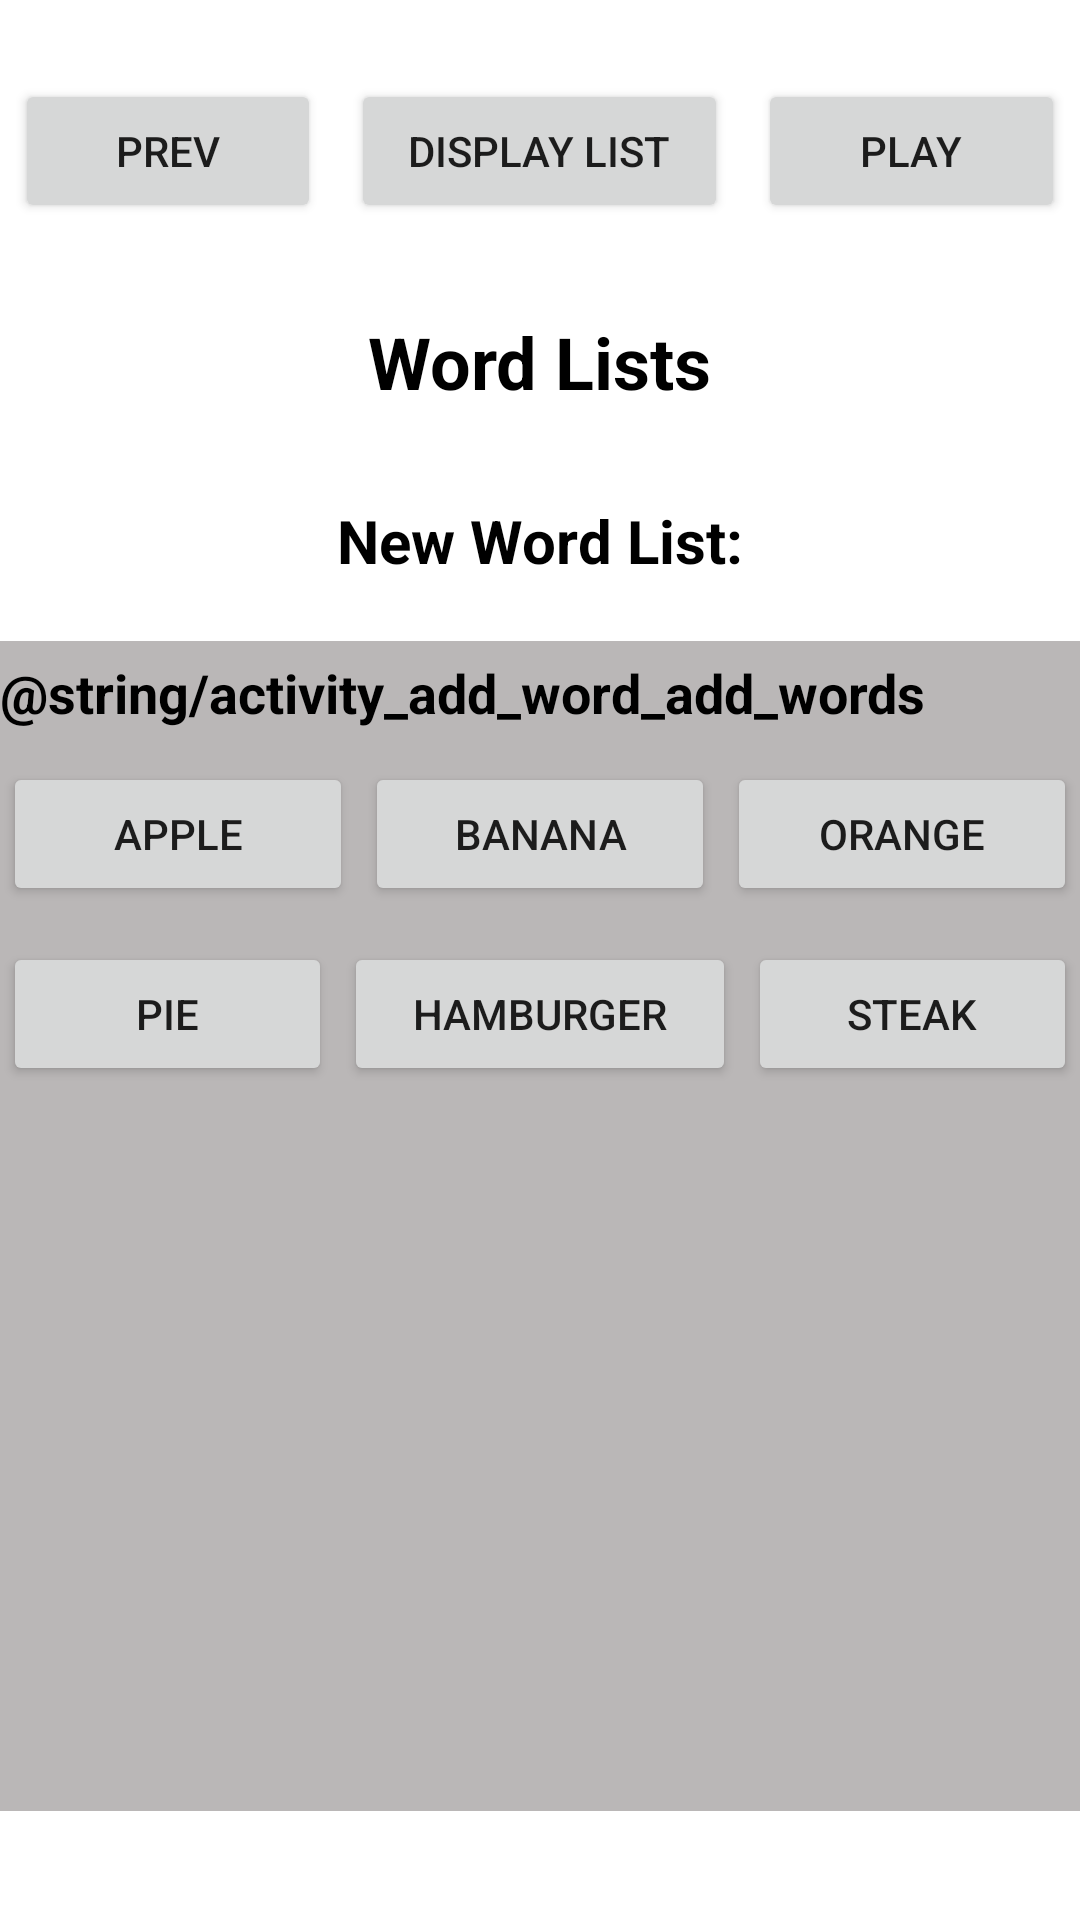

Reconstruct the res/layout file that produces this screen, plus the resources it refers to.
<!-- AndroidManifest.xml: application theme Theme.SudokuVocabulary -->
<!-- res/layout/activity_add_word.xml -->
<?xml version="1.0" encoding="utf-8"?>
<LinearLayout xmlns:android="http://schemas.android.com/apk/res/android"
    android:layout_width="match_parent"
    android:layout_height="match_parent"
    android:orientation="vertical"
    android:gravity="center">


    <LinearLayout
        android:layout_width="fill_parent"
        android:layout_height="wrap_content"
        android:layout_centerInParent="true"
        android:orientation="horizontal"
        android:layout_marginTop="0dp"
        >

        <Button
            android:id="@+id/prev_button"
            android:layout_width="wrap_content"
            android:layout_height="wrap_content"
            android:layout_gravity="left"
            android:layout_marginStart="5dp"
            android:layout_marginTop="5dp"
            android:layout_marginEnd="5dp"
            android:layout_marginBottom="5dp"
            android:layout_weight="1"
            android:text="Prev"
            android:textSize="14sp"></Button>

        <Button
            android:id="@+id/display_list_button"
            android:layout_width="wrap_content"
            android:layout_height="wrap_content"
            android:layout_gravity="left"
            android:layout_marginStart="5dp"
            android:layout_marginTop="5dp"
            android:layout_marginEnd="5dp"
            android:layout_marginBottom="5dp"
            android:layout_weight="1"
            android:text="display list"
            android:textSize="14sp"></Button>

        <Button
            android:id="@+id/add_word_play_button"
            android:layout_width="wrap_content"
            android:layout_height="wrap_content"
            android:layout_alignParentStart="true"
            android:layout_alignParentLeft="true"
            android:layout_alignParentTop="true"
            android:layout_gravity="right"
            android:layout_marginStart="5dp"
            android:layout_marginTop="0dp"
            android:layout_marginEnd="5dp"
            android:layout_marginBottom="5dp"
            android:layout_weight="1"
            android:text="Play"
            android:textSize="14sp"></Button>
    </LinearLayout>

    <TextView
        android:id="@+id/add_word_text_view"
        android:layout_width="wrap_content"
        android:layout_height="wrap_content"
        android:layout_marginVertical="20dp"
        android:text="@string/activity_main_word_bank_text"
        android:textColor="@color/black"
        android:textSize="24sp"
        android:textStyle="bold"></TextView>


    <TextView
        android:layout_width="wrap_content"
        android:layout_height="wrap_content"
        android:layout_marginVertical="10dp"
        android:text="@string/activity_add_word_new_word_list"
        android:textColor="@color/black"
        android:textSize="20sp"
        android:textStyle="bold"></TextView>

    <LinearLayout
        android:id="@+id/gray_box"
        android:layout_width="370dp"
        android:layout_height="390dp"
        android:layout_margin="10dp"
        android:background="@drawable/box"
        android:orientation="vertical">


        <TextView
            android:layout_width="match_parent"
            android:layout_height="wrap_content"
            android:layout_margin="5dp"
            android:background="@drawable/box"
            android:gravity="top|left"
            android:text="@string/activity_add_word_add_words"
            android:textColor="@color/black"
            android:textSize="18sp"
            android:textStyle="bold">

        </TextView>

        <LinearLayout
            android:id="@+id/button_group1"
            android:layout_width="match_parent"
            android:layout_height="wrap_content"
            android:layout_centerInParent="true"
            android:layout_gravity="center_horizontal"
            android:layout_margin="4dp"
            android:orientation="horizontal">

            <Button
                android:layout_width="wrap_content"
                android:layout_height="wrap_content"
                android:layout_margin="2dp"
                android:layout_weight="1"
                android:text="Apple"></Button>

            <Button
                android:layout_width="wrap_content"
                android:layout_height="wrap_content"
                android:layout_margin="2dp"
                android:layout_weight="1"
                android:text="Banana"></Button>

            <Button
                android:layout_width="wrap_content"
                android:layout_height="wrap_content"
                android:layout_margin="2dp"
                android:layout_weight="1"
                android:text="Orange"></Button>

        </LinearLayout>

        <LinearLayout
            android:id="@+id/button_group2"
            android:layout_width="match_parent"
            android:layout_height="wrap_content"
            android:layout_gravity="center"
            android:layout_margin="4dp"
            android:orientation="horizontal">

            <Button
                android:layout_width="wrap_content"
                android:layout_height="wrap_content"
                android:layout_margin="2dp"
                android:layout_weight="1"
                android:text="pie"></Button>

            <Button
                android:layout_width="wrap_content"
                android:layout_height="wrap_content"
                android:layout_margin="2dp"
                android:layout_weight="1"
                android:text="hamburger"></Button>

            <Button
                android:layout_width="wrap_content"
                android:layout_height="wrap_content"
                android:layout_margin="2dp"
                android:layout_weight="1"
                android:text="steak"></Button>
        </LinearLayout>

    </LinearLayout>

</LinearLayout>
<!-- resources referenced by this layout -->
<resources>
  <!-- drawable box (drawable) -->
  <?xml version="1.0" encoding="utf-8"?>
  <selector xmlns:android="http://schemas.android.com/apk/res/android">
      <item>
          <shape android:shape="rectangle">
              <solid android:color="#BAB7B7" />
          </shape>
      </item>
  
  </selector>
  <string name="activity_add_word_new_word_list">New Word List:</string>
  <string name="activity_main_word_bank_text">Word Lists</string>
  <style name="Theme.SudokuVocabulary" parent="Theme.MaterialComponents.DayNight.NoActionBar">
          
          <item name="colorPrimary">@color/purple_500</item>
          <item name="colorPrimaryVariant">@color/purple_700</item>
          <item name="colorOnPrimary">@color/white</item>
          
          <item name="colorSecondary">@color/teal_200</item>
          <item name="colorSecondaryVariant">@color/teal_700</item>
          <item name="colorOnSecondary">@color/black</item>
          
          <item name="android:statusBarColor">?attr/colorPrimaryVariant</item>
          
          <item name="android:actionButtonStyle">@style/ActionButton</item>
      </style>
  <style name="ActionButton" parent="@android:style/Widget.ActionButton">
          <item name="android:paddingStart">0dp</item>
          <item name="android:paddingEnd">0dp</item>
          <item name="android:minWidth">0dp</item>
      </style>
  <!-- not gathered from this repository: default colours our renderer supplied (Android Studio template values) -->
  <color name="purple_500">#FF6200EE</color>
  <color name="purple_700">#FF3700B3</color>
  <color name="teal_200">#FF03DAC5</color>
  <color name="teal_700">#FF018786</color>
  <color name="black">#FF000000</color>
  <color name="white">#FFFFFFFF</color>
</resources>
